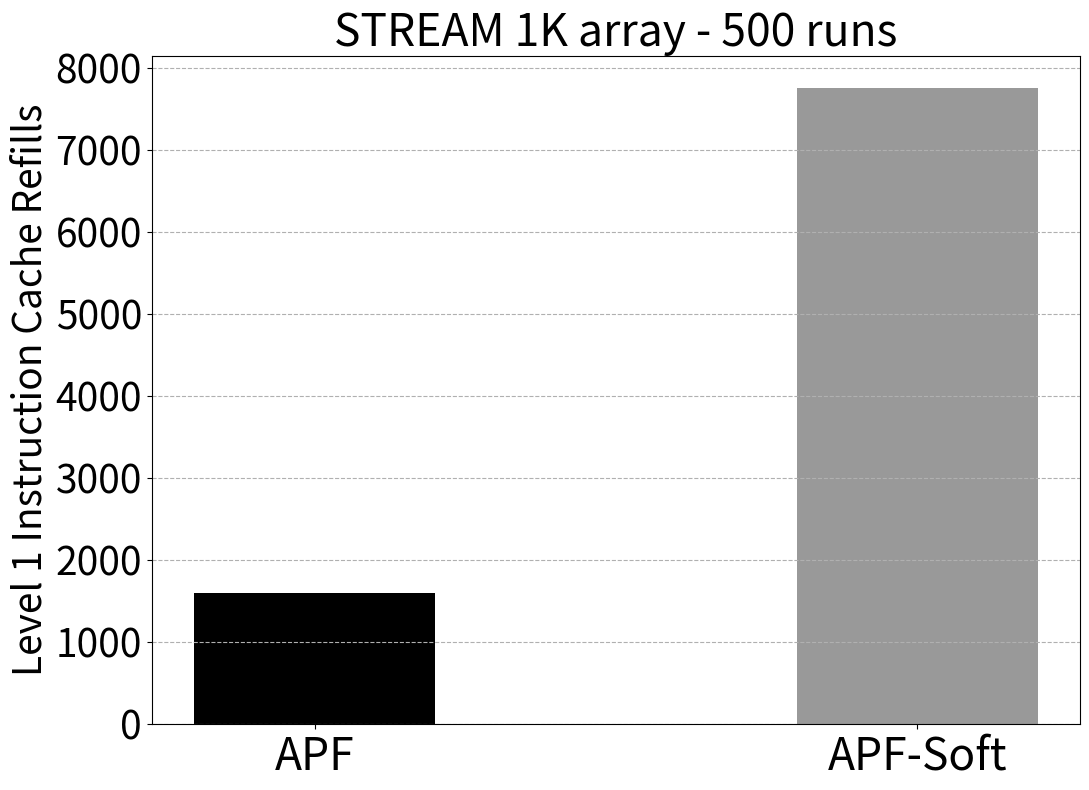

This chart was generated by the following Python code: (Note: this script raises an exception after producing the figure.)
import numpy as np
import matplotlib.pyplot as plt

x_coords = ['APF', 'APF-Soft']
y_vals = [1602, 7760]
x = np.arange(len(x_coords))
# Create thx = [0, 0.7]e bar chart
plt.figure(figsize=(11, 8))
# plt.bar(x, width=0.4, height=y_vals, color='black')
plt.bar(x[0], height=y_vals[0], width=0.4, color='black', label="APF")  # Solid black
plt.bar(x[1], height=y_vals[1], width=0.4, color=(0, 0, 0, 0.4), label="APF-Soft")
plt.ylabel('Level 1 Instruction Cache Refills', fontsize=28)
plt.title('STREAM 1K array - 500 runs', fontsize=32)
plt.xticks(ticks=x, labels=x_coords, fontsize=32)
plt.yticks(fontsize=28)
plt.tight_layout()
plt.grid(axis='y', linestyle='--', alpha=1)

figname = __file__[:-2]
plt.savefig(figname + 'png')
